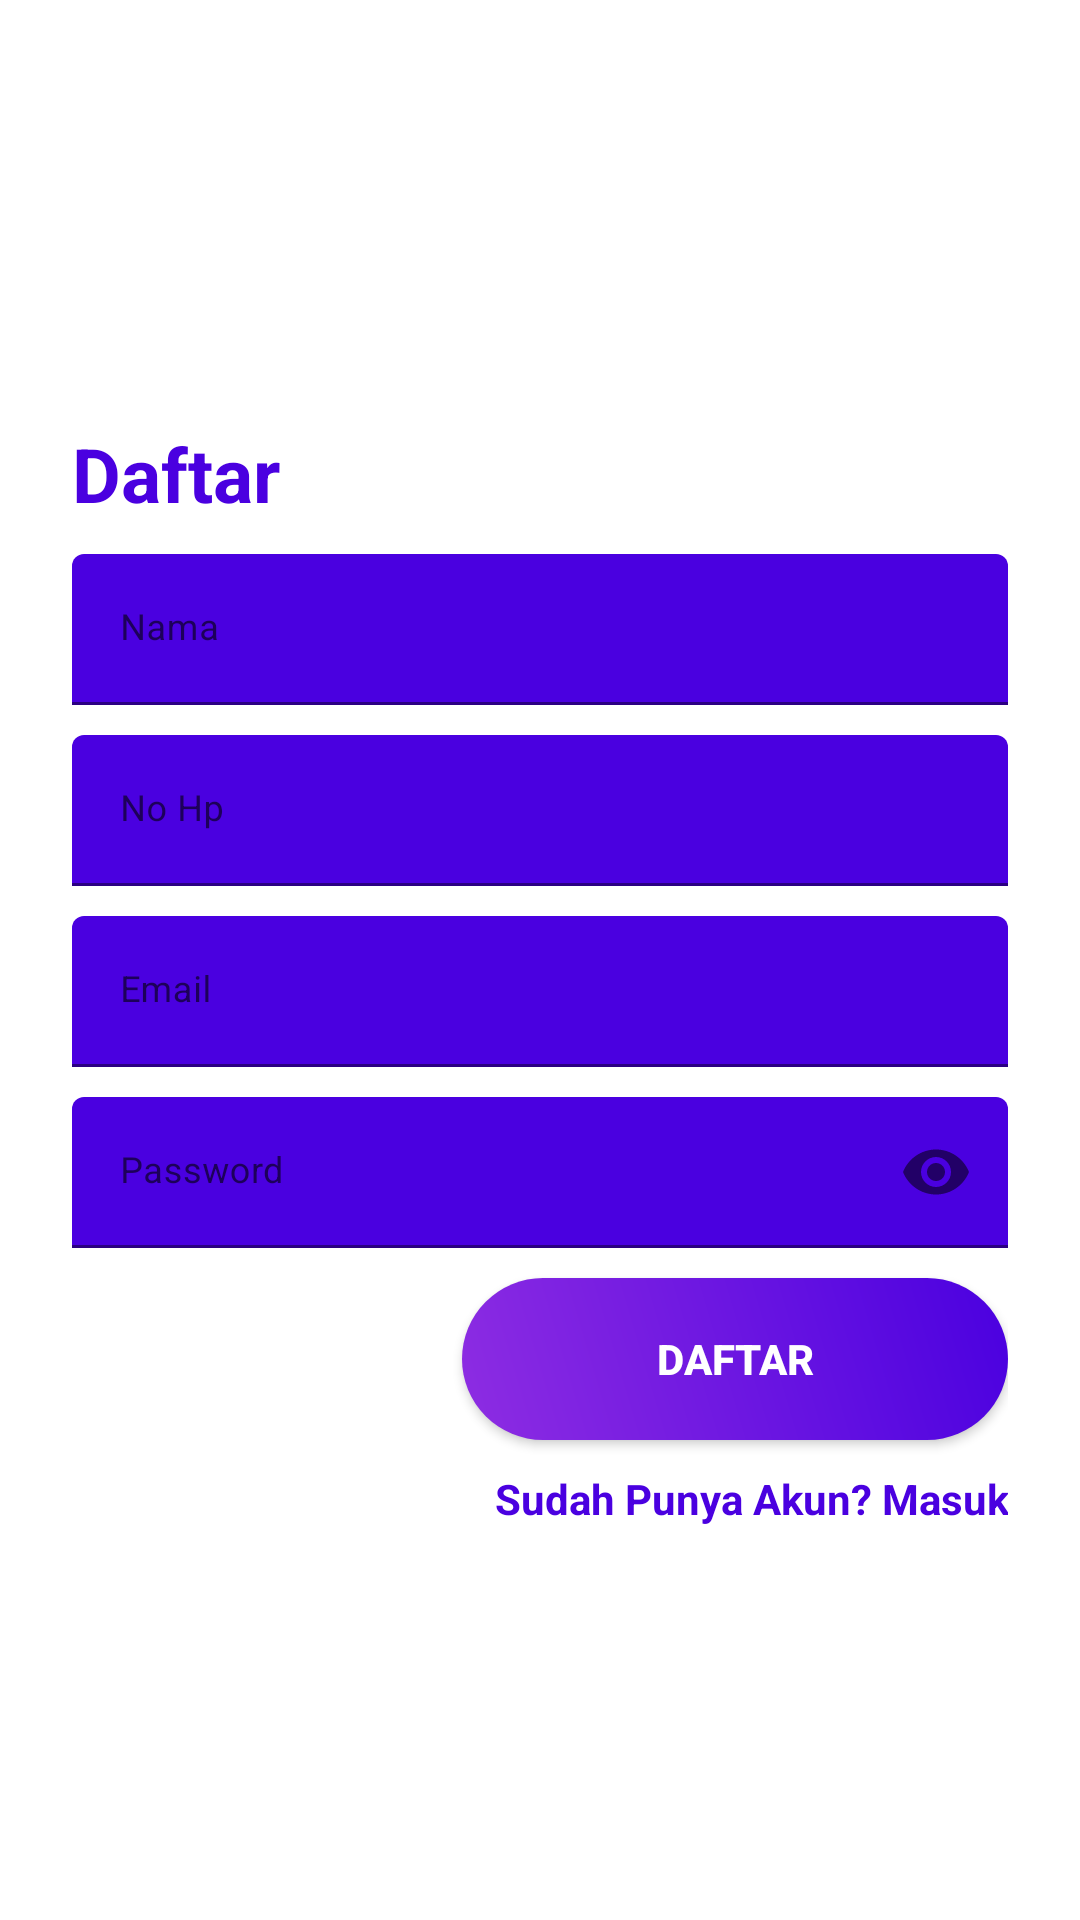

Reconstruct the res/layout file that produces this screen, plus the resources it refers to.
<!-- AndroidManifest.xml: application theme Theme.PancasilaQuizApk -->
<!-- res/layout/activity_register.xml -->
<?xml version="1.0" encoding="utf-8"?>
<androidx.constraintlayout.widget.ConstraintLayout xmlns:android="http://schemas.android.com/apk/res/android"
    xmlns:app="http://schemas.android.com/apk/res-auto"
    xmlns:tools="http://schemas.android.com/tools"
    android:layout_width="match_parent"
    android:layout_height="match_parent"
    android:background="@drawable/login_bk"
    tools:context=".auth.RegisterActivity">
    <RelativeLayout
        android:layout_width="match_parent"
        android:layout_height="match_parent">

        <ImageView
            android:id="@+id/ic_back"
            android:layout_marginTop="45dp"
            android:layout_marginStart="15dp"
            android:src="@drawable/ic_back"
            android:layout_width="wrap_content"
            android:layout_height="wrap_content"
            android:layout_marginLeft="15dp" />

    </RelativeLayout>
    <LinearLayout android:layout_width="match_parent"
        android:layout_height="wrap_content"
        android:layout_marginBottom="8dp"
        android:layout_marginEnd="24dp"
        android:layout_marginStart="24dp"
        android:layout_marginTop="8dp"
        android:orientation="vertical"
        app:layout_constraintBottom_toBottomOf="parent"
        app:layout_constraintEnd_toEndOf="parent"
        app:layout_constraintStart_toStartOf="parent"
        app:layout_constraintTop_toTopOf="parent">
        <TextView
            android:layout_width="wrap_content"
            android:layout_height="wrap_content"
            style="@style/loginHeader"
            android:text="Daftar"
            android:layout_marginTop="@dimen/loginViewsMargin"/>

        <com.google.android.material.textfield.TextInputLayout
            android:id="@+id/textInputName"
            style="@style/parent"
            android:layout_marginTop="@dimen/loginViewsMargin">

            <com.google.android.material.textfield.TextInputEditText
                android:id="@+id/namaUser"
                style="@style/modifiedEditText"
                android:hint="@string/login_name_hint"
                android:inputType="textPersonName"
                android:maxLines="1" />
        </com.google.android.material.textfield.TextInputLayout>

        <com.google.android.material.textfield.TextInputLayout
            android:id="@+id/textInputMobile"
            style="@style/parent"
            android:layout_marginTop="@dimen/loginViewsMargin">

            <com.google.android.material.textfield.TextInputEditText
                android:id="@+id/hpUser"
                style="@style/modifiedEditText"
                android:hint="@string/login_mobile_number_hint"
                android:inputType="phone"
                android:maxLines="1" />
        </com.google.android.material.textfield.TextInputLayout>

        <com.google.android.material.textfield.TextInputLayout
            android:id="@+id/textInputEmail"
            style="@style/parent"
            android:layout_marginTop="@dimen/loginViewsMargin">

            <com.google.android.material.textfield.TextInputEditText
                android:id="@+id/emailUser"
                style="@style/modifiedEditText"
                android:hint="@string/login_email_hint"
                android:inputType="textEmailAddress"
                android:maxLines="1" />
        </com.google.android.material.textfield.TextInputLayout>

        <com.google.android.material.textfield.TextInputLayout
            app:passwordToggleEnabled="true"
            android:id="@+id/textInputPassword"
            style="@style/parent"
            android:layout_marginTop="@dimen/loginViewsMargin">

            <com.google.android.material.textfield.TextInputEditText

                android:id="@+id/passUser"
                style="@style/modifiedEditText"
                android:hint="@string/login_password_hint"
                android:inputType="textPassword"
                android:maxLines="1" />
        </com.google.android.material.textfield.TextInputLayout>

        <Button
            android:id="@+id/daftarButton"
            style="@style/loginButton"
            android:text="Daftar"
            android:layout_gravity="right"
            android:layout_marginTop="@dimen/loginViewsMargin"/>

        <TextView
            android:id="@+id/loginButton"
            style="@style/parent"
            android:textAlignment="textEnd"
            android:textStyle="bold"
            android:textColor="@color/colorPrimary"
            android:text="@string/login_signup_hint"
            android:layout_marginTop="@dimen/loginViewsMargin"
            android:gravity="end" />

    </LinearLayout>

</androidx.constraintlayout.widget.ConstraintLayout>
<!-- resources referenced by this layout -->
<resources>
  <color name="colorPrimary">#4A00E0</color>
  <dimen name="loginViewsMargin">10dp</dimen>
  <string name="login_email_hint">Email</string>
  <string name="login_mobile_number_hint">No Hp</string>
  
      // string untuk tutorial
  <string name="login_name_hint">Nama</string>
  <string name="login_password_hint">Password</string>
  <string name="login_signup_hint">Sudah Punya Akun? Masuk</string>
  <style name="loginButton" parent="viewParent">
          <item name="android:background">@drawable/login_button_bk</item>
          <item name="android:textColor">@color/whiteTextColor</item>
          <item name="android:textStyle">bold</item>
      </style>
  <style name="loginHeader">
          <item name="android:textColor">@color/colorPrimary</item>
          <item name="android:textSize">@dimen/headerTextSize</item>
          <item name="android:textStyle">bold</item>
      </style>
  <style name="modifiedEditText" parent="parent">
          <item name="android:textSize">@dimen/newsMoreTextSize</item>
          <item name="android:backgroundTint" tools:targetApi="lollipop">@color/colorPrimary</item>
      </style>
  <style name="parent">
          <item name="android:layout_width">match_parent</item>
          <item name="android:layout_height">wrap_content</item>
      </style>
  <style name="Theme.PancasilaQuizApk" parent="Theme.AppCompat.Light.NoActionBar">
          
          <item name="colorPrimary">@color/colorPrimary</item>
          <item name="colorPrimaryDark">#4A00E0</item>
          <item name="colorAccent">@color/colorAccent</item>
  
      </style>
  <style name="viewParent">
          <item name="android:layout_width">wrap_content</item>
          <item name="android:layout_height">wrap_content</item>
      </style>
  <!-- drawable login_button_bk (drawable) -->
  <?xml version="1.0" encoding="utf-8"?>
  <shape xmlns:android="http://schemas.android.com/apk/res/android" android:shape="rectangle" >
      <corners
          android:radius="27dp"
          />
      <gradient
          android:angle="45"
          android:centerX="35%"
          android:startColor="#8E2DE2"
          android:endColor="#4A00E0"
          android:type="linear"
          />
      <size
          android:width="182dp"
          android:height="54dp"
          />
  </shape>
  <color name="whiteTextColor">#fff</color>
  <dimen name="headerTextSize">25sp</dimen>
  <dimen name="newsMoreTextSize">12sp</dimen>
  <color name="colorAccent">#0984e3</color>
</resources>
